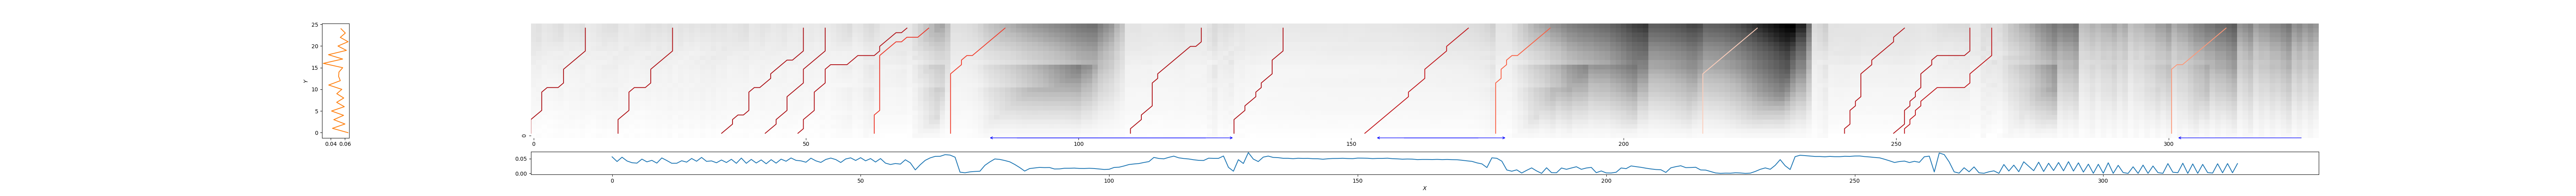

The data file committed next to this chart (first rows):
0, 10, 0.14670995039175388
16, 26, 0.1634
34, 50, 0.1481
43, 54, 0.1503
48, 69, 0.166
63, 73, 0.365
77, 87, 0.3898
109, 123, 0.1588
128, 138, 0.159
152, 172, 0.2178
177, 187, 0.476
215, 225, 0.8157
240, 252, 0.1793
250, 264, 0.1702
251, 268, 0.2098
301, 311, 0.6413
